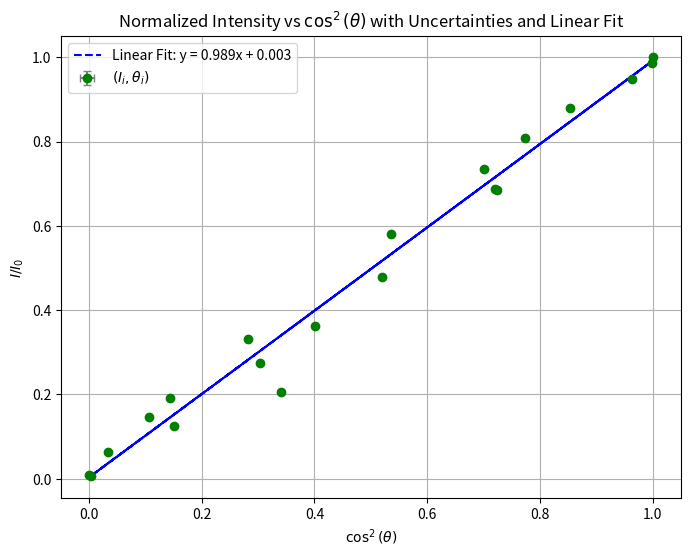

Reproduce this figure in Python.
import numpy as np
import matplotlib.pyplot as plt
from scipy.stats import linregress

# Data: angles (degrees) and intensities
angles = np.array([2.3, 5.9, 12.7, 24.9, 40.9, 59, 79.2, 89.8, 99.6, 111.3, 
                   124.3, 136.1, 150, 169.4, 181.7, 204.7, 225.4, 236.6, 265, 
                   279.9, 294.5, 307.5, 328.2, 351.7, 360])
intensities = np.array([625.19, 1105.35, 1461.13, 2091.75, 2723.31, 3010.59, 
                        2678.94, 2238.71, 1767, 1170.12, 581.31, 194.83, 23.09, 
                        383.12, 903.23, 2095.11, 2894.86, 3048.86, 2466.2, 
                        1768.76, 1014, 447.6, 24.29, 470.51, 837.93])

# Step 1: Find I_0 (maximum intensity) and its associated angle
I_0 = np.max(intensities)
max_angle = angles[np.argmax(intensities)]

# Step 2: Calculate adjusted angles (angles - max_angle) in degrees
adjusted_angles = angles - max_angle

# Step 3: Calculate cos^2 of adjusted angles (in degrees)
cos_squared = np.cos(np.deg2rad(adjusted_angles)) ** 2

# Step 4: Calculate I/I_0
normalized_intensity = intensities / I_0

# Step 5: Downsample to 20 points for clarity in the plot
indices = np.linspace(0, len(angles) - 1, 20, dtype=int)
cos_squared_sampled = cos_squared[indices]
normalized_intensity_sampled = normalized_intensity[indices]

# Step 6: Calculate x-error for cos^2(theta) due to ±0.1 degrees uncertainty
angle_error_deg = 0.1
angle_error_cos_squared = np.abs(np.cos(np.deg2rad(adjusted_angles + angle_error_deg)) ** 2 - cos_squared)

# Sample down the x-errors for the plot
cos_squared_sampled_error = angle_error_cos_squared[indices]

# Step 7: Define y-error for normalized intensity due to ±1 intensity uncertainty
intensity_error = 1 / I_0  # Normalized intensity error

# Step 8: Perform linear regression on the sampled data
slope, intercept, r_value, p_value, std_err = linregress(cos_squared_sampled, normalized_intensity_sampled)

# Step 9: Define the linear fit line
fit_line = slope * cos_squared_sampled + intercept

# Plot the data with error bars and linear fit
plt.figure(figsize=(8, 6))
plt.errorbar(cos_squared_sampled, normalized_intensity_sampled, 
             yerr=intensity_error, xerr=cos_squared_sampled_error,
             fmt='go', ecolor='gray', capsize=3, label=r'$(I_i, \theta_i)$')
plt.plot(cos_squared_sampled, fit_line, 'b--', label=f'Linear Fit: y = {slope:.3f}x + {intercept:.3f}')

# Plot settings
plt.xlabel(r'$\cos^2(\theta)$')
plt.ylabel(r'$I/I_0$')
plt.title(r'Normalized Intensity vs $\cos^2(\theta)$ with Uncertainties and Linear Fit')
plt.legend()
plt.grid(True)
plt.show()

# Print fit parameters and R-squared value
print(f"Slope: {slope:.3f} ± {std_err:.3f}")
print(f"Intercept: {intercept:.3f} ± {std_err:.3f}")
print(f"R-squared: {r_value**2:.3f}")

# Signal-to-noise ratio calculation
signal = I_0

# Find the intensity when the angle is 90 degrees from the maximum intensity angle
angle_90_deg = max_angle + 90
if angle_90_deg > 360:
    angle_90_deg -= 360  # Adjust if angle exceeds 360 degrees

# Find the closest angle to 90 degrees from max_angle
noise_angle_index = np.argmin(np.abs(angles - angle_90_deg))
noise = intensities[noise_angle_index]

# Calculate SNR
snr = signal / noise
print(f"Signal-to-Noise Ratio (SNR): {snr:.3f}")

# LaTeX table output with uncertainties
table_rows_with_uncertainties = []
for angle, intensity in zip(adjusted_angles, intensities):
    table_rows_with_uncertainties.append(
        f"{angle:.1f} $\\pm$ 0.1 & {intensity:.2f} $\\pm$ 1 \\\\")

# Create the LaTeX table
latex_table_with_uncertainties = r"""
\begin{table}[h!]
\centering
\begin{tabular}{|c|c|}
\hline
Angle (degrees) & Intensity \\
\hline
""" + "\n".join(table_rows_with_uncertainties) + r"""
\hline
\end{tabular}
\caption{Angle and Intensity Data with Uncertainties. The angle uncertainty is $\pm 0.1^\circ$ and the intensity uncertainty is $\pm 1$.}
\label{tab:angle_intensity_uncertainties}
\end{table}
"""

print("Copy the following LaTeX table code into your document:")
print(latex_table_with_uncertainties)
